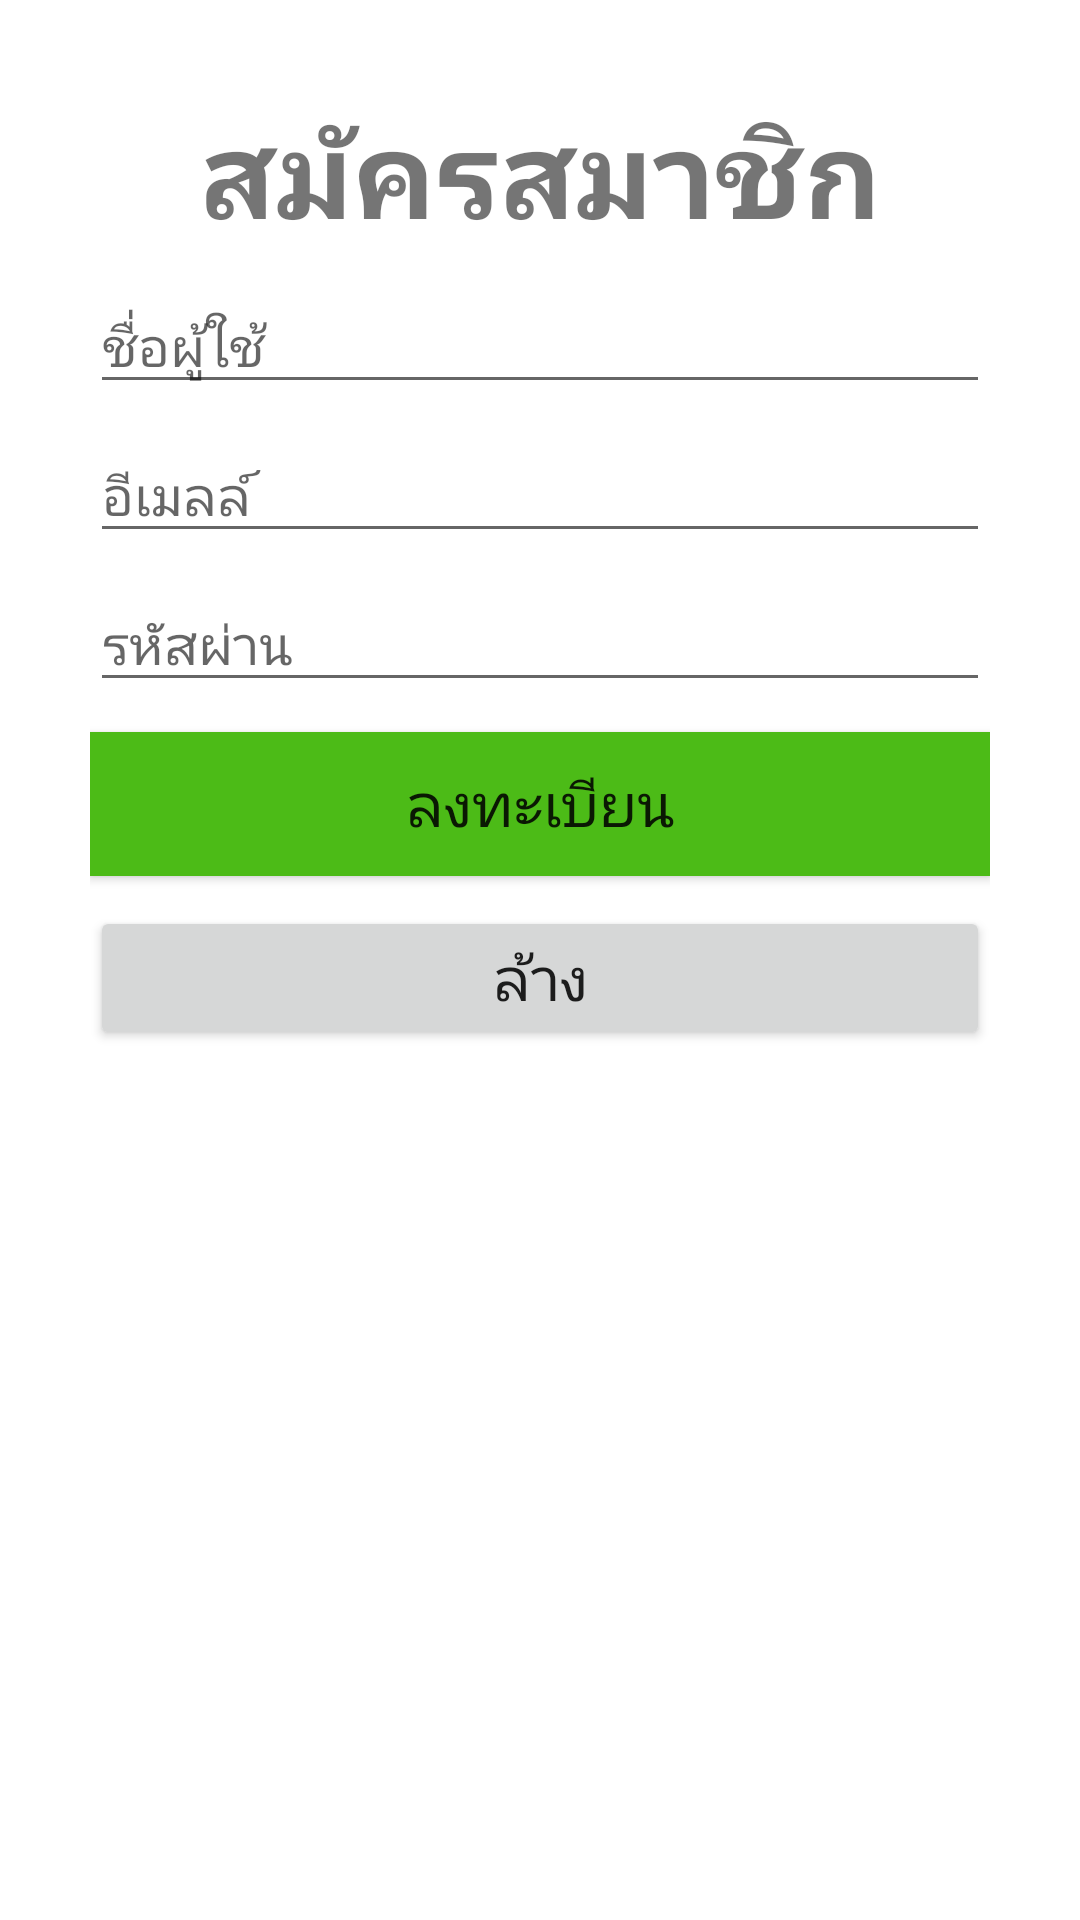

Layout XML and referenced resources for this Android screen:
<!-- AndroidManifest.xml: application theme Theme.DooTuuk3 -->
<!-- res/layout/activity_register.xml -->
<?xml version="1.0" encoding="utf-8"?>
<RelativeLayout
    xmlns:android="http://schemas.android.com/apk/res/android"
    xmlns:app="http://schemas.android.com/apk/res-auto"
    xmlns:tools="http://schemas.android.com/tools"
    android:layout_width="match_parent"
    android:layout_height="match_parent"
    android:orientation="vertical"
    android:padding="30dp"
    tools:context=".LoginActivity">

    <TextView
        android:id="@+id/textRg"
        android:layout_width="wrap_content"
        android:layout_height="wrap_content"
        android:layout_centerHorizontal="true"
        android:textSize="40sp"
        android:textStyle="bold"
        android:text="สมัครสมาชิก">

    </TextView>
    <androidx.appcompat.widget.AppCompatEditText
        android:id="@+id/rgUsername"
        android:layout_width="400dp"
        android:layout_height="wrap_content"
        android:layout_centerHorizontal="true"
        android:layout_marginTop="8dp"
        android:hint="ชื่อผู้ใช้"
        android:inputType="text"
        android:layout_below="@+id/textRg"/>
    <androidx.appcompat.widget.AppCompatEditText
        android:id="@+id/rgEmail"
        android:layout_width="400dp"
        android:layout_height="wrap_content"
        android:layout_marginTop="8dp"
        android:hint="อีเมลล์"
        android:layout_centerHorizontal="true"
        android:inputType="text"
        android:layout_below="@+id/rgUsername"/>
    <androidx.appcompat.widget.AppCompatEditText
        android:id="@+id/rgPassword"
        android:layout_width="400dp"
        android:layout_centerHorizontal="true"
        android:layout_height="wrap_content"
        android:layout_marginTop="8dp"
        android:hint="รหัสผ่าน"
        android:inputType="textPassword"
        android:layout_below="@id/rgEmail"/>
    <androidx.appcompat.widget.AppCompatButton
        android:id="@+id/rgSubmit"
        android:layout_width="match_parent"
        android:layout_height="wrap_content"
        android:layout_below="@+id/rgPassword"
        android:layout_marginTop="10dp"
        android:text="ลงทะเบียน"
        android:onClick="addUser"
        android:background="#4cbb17"
        android:textSize="20sp"/>
    <androidx.appcompat.widget.AppCompatButton
        android:id="@+id/rgClear"
        android:layout_width="match_parent"
        android:layout_height="wrap_content"
        android:layout_below="@+id/rgSubmit"
        android:layout_marginTop="10dp"
        android:onClick="resetRG"
        android:text="ล้าง"

        android:textSize="20sp"/>
</RelativeLayout>
<!-- resources referenced by this layout -->
<resources>
  <style name="Theme.DooTuuk3" parent="Theme.MaterialComponents.DayNight.DarkActionBar">
          
          <item name="colorPrimary">@color/purple_500</item>
          <item name="colorPrimaryVariant">@color/purple_700</item>
          <item name="colorOnPrimary">@color/white</item>
          
          <item name="colorSecondary">@color/teal_200</item>
          <item name="colorSecondaryVariant">@color/teal_700</item>
          <item name="colorOnSecondary">@color/black</item>
          
          <item name="android:statusBarColor">?attr/colorPrimaryVariant</item>
          
      </style>
  <!-- not gathered from this repository: default colours our renderer supplied (Android Studio template values) -->
  <color name="purple_500">#FF6200EE</color>
  <color name="purple_700">#FF3700B3</color>
  <color name="teal_200">#FF03DAC5</color>
  <color name="teal_700">#FF018786</color>
  <color name="black">#FF000000</color>
  <color name="white">#FFFFFFFF</color>
</resources>
